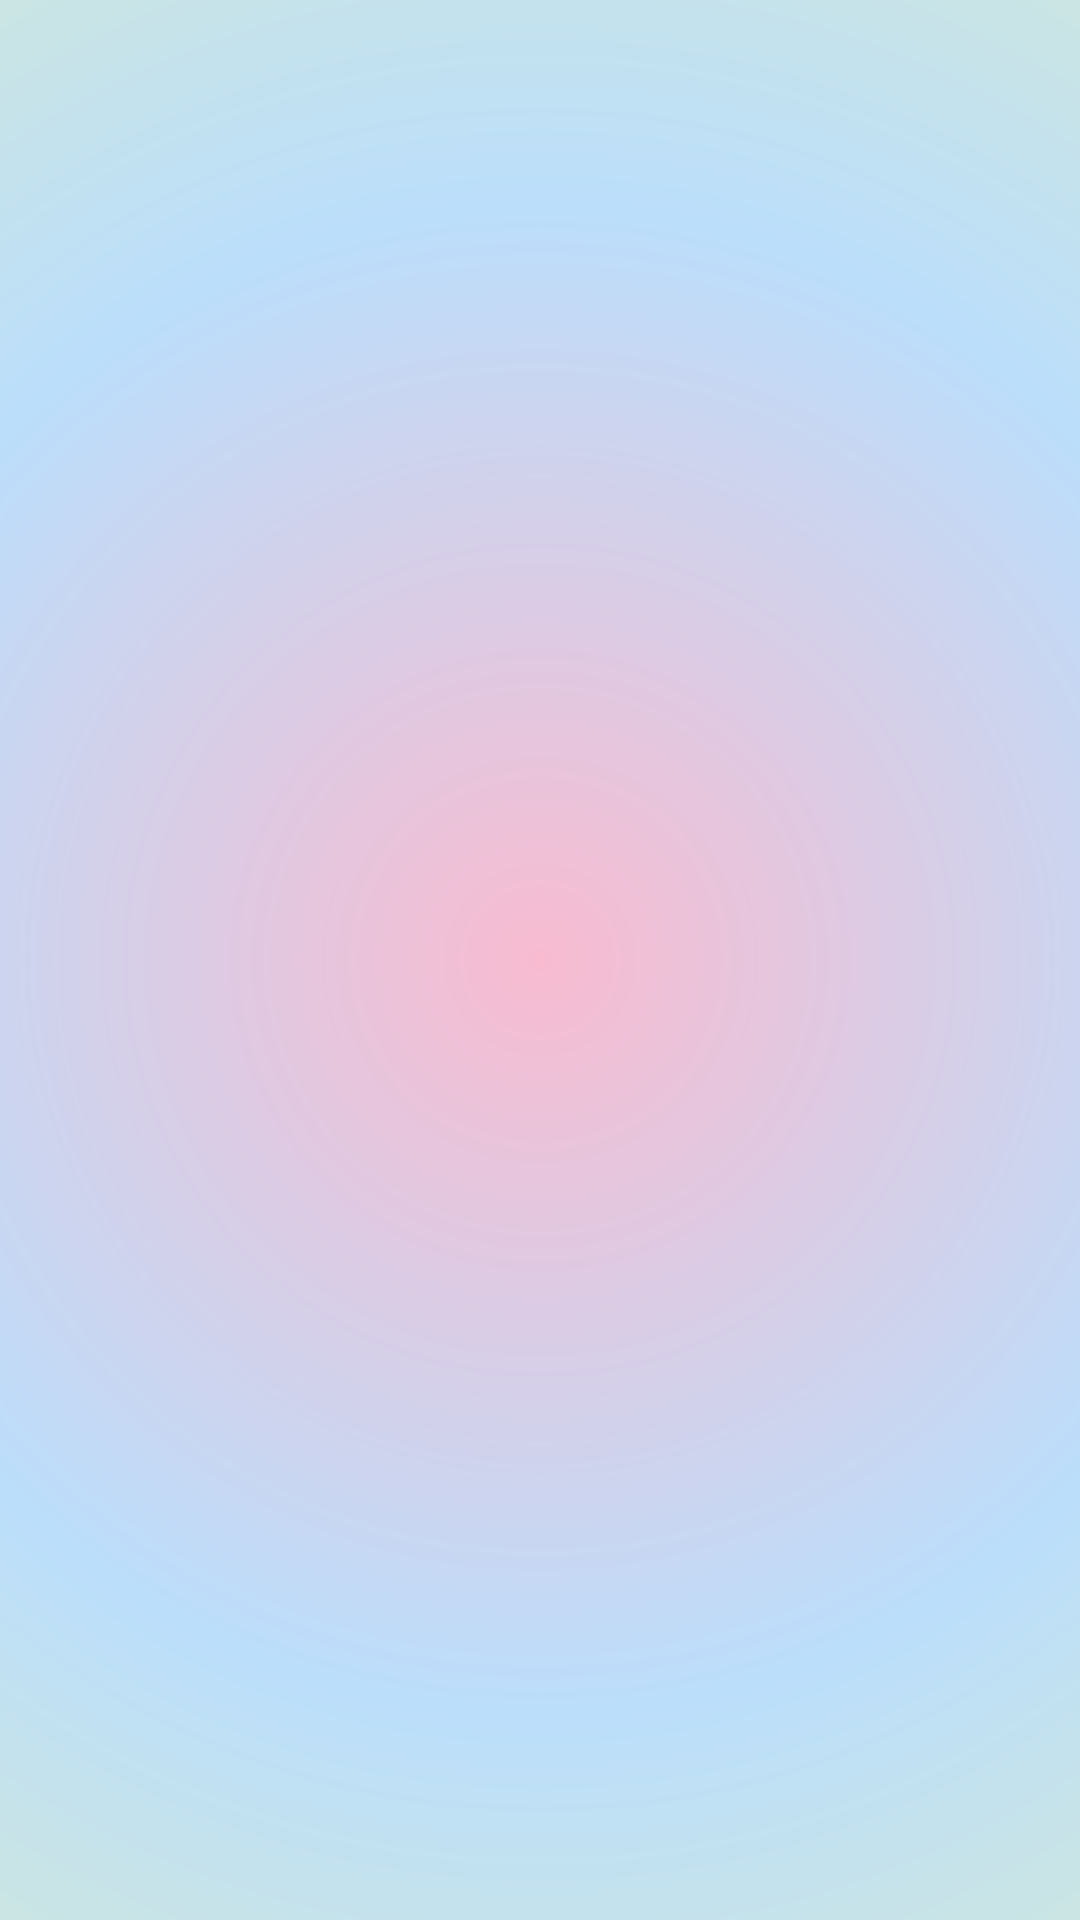

Reconstruct the res/layout file that produces this screen, plus the resources it refers to.
<!-- AndroidManifest.xml: application theme Theme.Blog -->
<!-- res/layout/fragment_lessons.xml -->
<?xml version="1.0" encoding="utf-8"?>
<androidx.constraintlayout.widget.ConstraintLayout xmlns:android="http://schemas.android.com/apk/res/android"
    xmlns:app="http://schemas.android.com/apk/res-auto"
    android:layout_width="match_parent"
    android:layout_height="match_parent"
    android:background="@drawable/background">

    <androidx.recyclerview.widget.RecyclerView
        android:id="@+id/lessons_recycler"
        android:layout_width="match_parent"
        android:layout_height="match_parent"
        android:orientation="vertical"
        android:padding="12dp"
        app:layoutManager="androidx.recyclerview.widget.LinearLayoutManager"
        app:layout_constraintBottom_toBottomOf="parent"
        app:layout_constraintEnd_toEndOf="parent"
        app:layout_constraintStart_toStartOf="parent"
        app:layout_constraintTop_toTopOf="parent" />

</androidx.constraintlayout.widget.ConstraintLayout>
<!-- resources referenced by this layout -->
<resources>
  <!-- drawable background (drawable) -->
  <?xml version="1.0" encoding="utf-8"?>
  <shape xmlns:android="http://schemas.android.com/apk/res/android">
      <gradient
          android:gradientRadius="500dp"
          android:endColor="@color/green_100"
          android:centerColor="@color/blue_100"
          android:startColor="@color/pink_100"
          android:type="radial" />
  </shape>
  <style name="Theme.Blog" parent="Theme.MaterialComponents.DayNight.NoActionBar">
          <item name="colorPrimary">@color/red</item>
          <item name="colorPrimaryVariant">@color/red</item>
          <item name="colorOnPrimary">@color/white</item>
          <item name="colorSecondary">@color/red</item>
          <item name="colorSecondaryVariant">@color/red</item>
          <item name="colorOnSecondary">@color/black</item>
          <item name="android:statusBarColor">@color/green_100</item>
      </style>
  <color name="green_100">#DCEDC8</color>
  <color name="blue_100">#BBDEFB</color>
  <color name="pink_100">#F8BBD0</color>
  <color name="red">#FF0000</color>
  <color name="white">#FFFFFFFF</color>
  <color name="black">#FF000000</color>
</resources>
